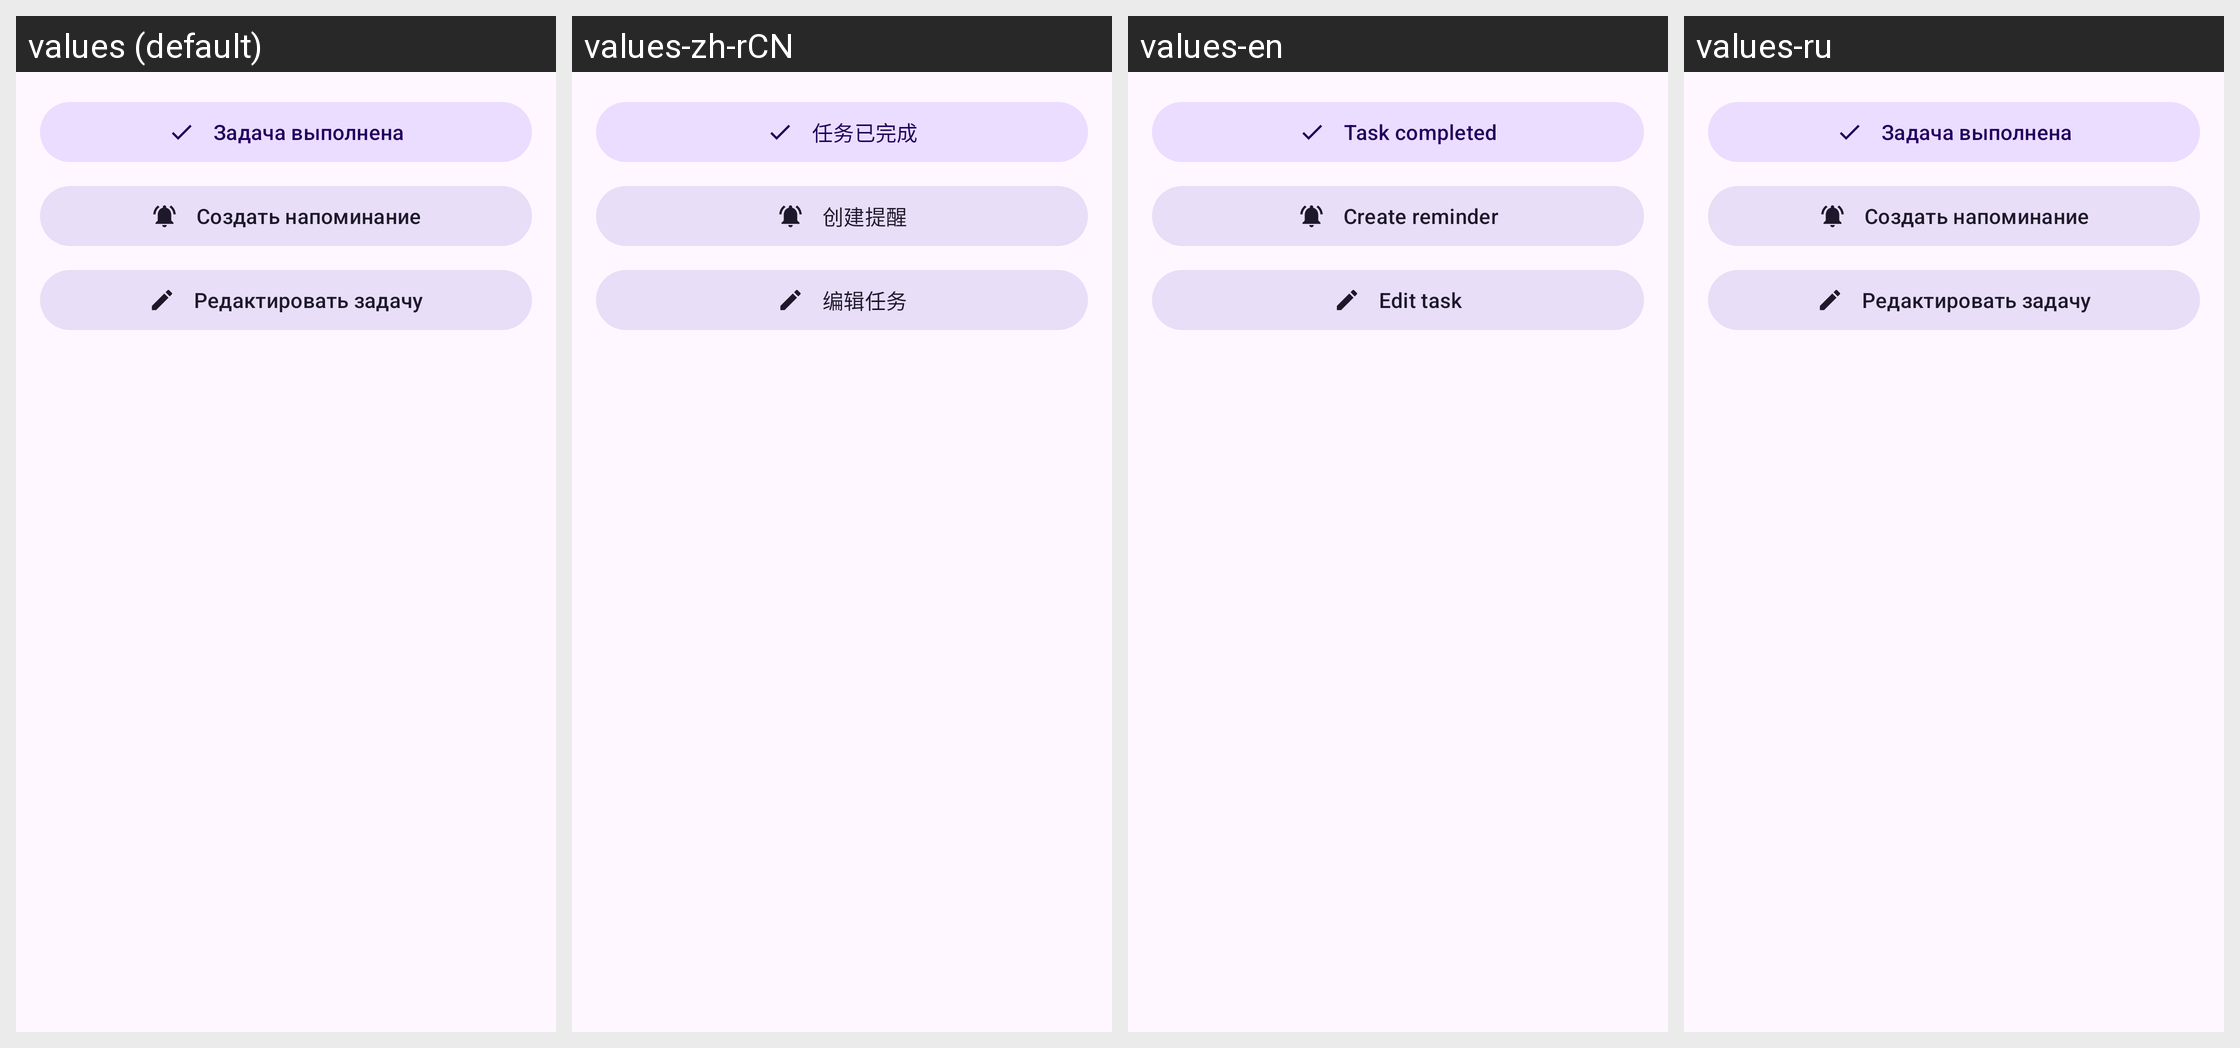

Strings drawn on this Android screen and how each of the app's shown locales translates them:
Android screen res/layout/dialog_task_options.xml rendered under 4 locales, left to right: values (default), values-zh-rCN, values-en, values-ru. Device: Nexus 5 (rendered at 1080×1920; each locale shown at half size, 540×960, under a caption strip naming it); theme Theme.Pancake.
Strings drawn on this screen, with the default value and each locale's value (text and hints the layout hard-codes, and strings that could not be matched under every locale, appear in the picture but are not listed):

task_completed
  values: Задача выполнена
  values-zh-rCN: 任务已完成
  values-en: Task completed
  values-ru: Задача выполнена  [not translated; the default value is used]

create_reminder
  values: Создать напоминание
  values-zh-rCN: 创建提醒
  values-en: Create reminder
  values-ru: Создать напоминание  [not translated; the default value is used]

edit_task
  values: Редактировать задачу
  values-zh-rCN: 编辑任务
  values-en: Edit task
  values-ru: Редактировать задачу  [not translated; the default value is used]
